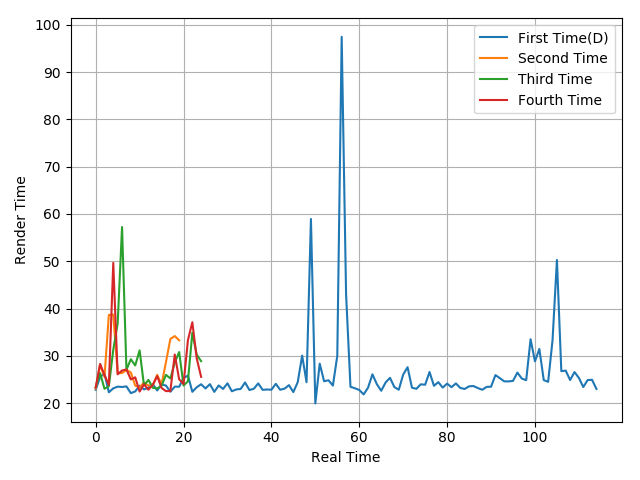

Values plotted in this chart, from the file beside it:
22.82, 25.51, 26.23, 22.29, 23.12, 23.48, 23.41, 23.53, 22.11, 22.47, 23.68, 22.89, 23.26, 24.01, 22.68, 23.95, 23.71, 22.4, 23.48, 23.46, 25.3, 25.83, 22.39, 23.35
23.08, 28.08, 25.58, 38.64, 38.72, 26.36, 26.35, 27.02, 26.47, 23.69, 23.32, 24.36, 23.72, 23.75, 25.98, 23.96, 28.68, 33.57, 34.17, 33.29
23.36, 26.34, 23.03, 23.58, 31.26, 36.81, 57.23, 27.05, 29.28, 27.96, 31.15, 23.73, 24.91, 23.24, 23.1, 23.65, 25.97, 25.22, 28.57, 30.8, 23.72, 24.6, 34.87, 30.24
23.29, 28.29, 25.94, 23.84, 49.64, 26.09, 26.89, 27.13, 25, 25.45, 22.44, 23.99, 22.83, 23.87, 25.7, 23.2, 22.53, 22.56, 30.28, 25.02, 24.07, 33.31, 37.1, 29.45
